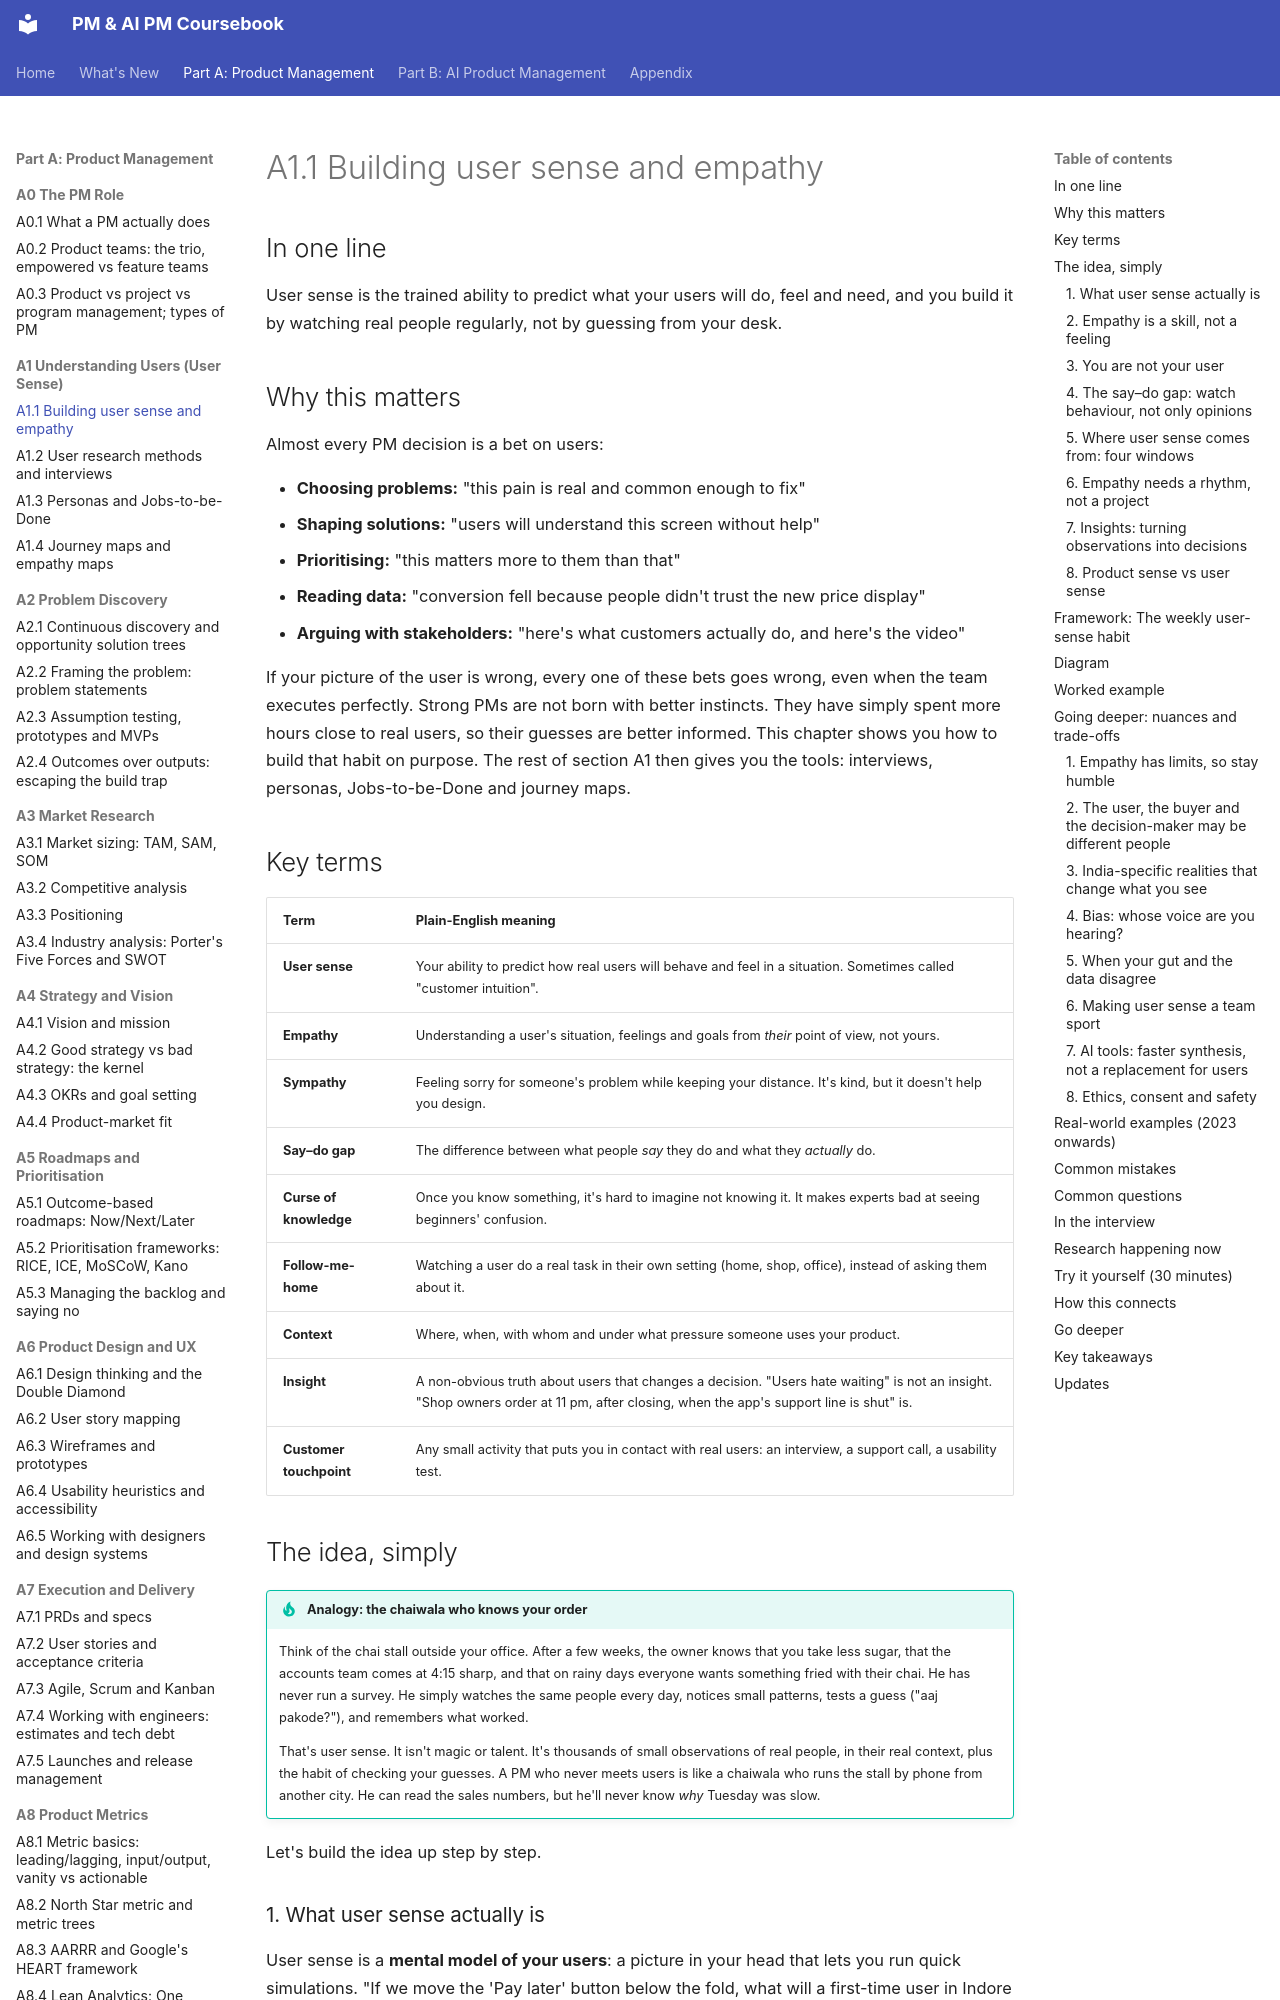

repository: sgunisity/pm-coursebook · page: part-a/01-understanding-users-user-sense/01-building-user-sense-and-empathy/index.html · generator: mkdocs

---
id: A1.1
title: "Building user sense and empathy"
last_reviewed: 2026-11-13
---

# A1.1 Building user sense and empathy

## In one line

User sense is the trained ability to predict what your users will do, feel and need, and you build it by watching real people regularly, not by guessing from your desk.

## Why this matters

Almost every PM decision is a bet on users:

- **Choosing problems:** "this pain is real and common enough to fix"
- **Shaping solutions:** "users will understand this screen without help"
- **Prioritising:** "this matters more to them than that"
- **Reading data:** "conversion fell because people didn't trust the new price display"
- **Arguing with stakeholders:** "here's what customers actually do, and here's the video"

If your picture of the user is wrong, every one of these bets goes wrong, even when the team executes perfectly. Strong PMs are not born with better instincts. They have simply spent more hours close to real users, so their guesses are better informed. This chapter shows you how to build that habit on purpose. The rest of section A1 then gives you the tools: interviews, personas, Jobs-to-be-Done and journey maps.

## Key terms

| Term | Plain-English meaning |
|---|---|
| **User sense** | Your ability to predict how real users will behave and feel in a situation. Sometimes called "customer intuition". |
| **Empathy** | Understanding a user's situation, feelings and goals from *their* point of view, not yours. |
| **Sympathy** | Feeling sorry for someone's problem while keeping your distance. It's kind, but it doesn't help you design. |
| **Say–do gap** | The difference between what people *say* they do and what they *actually* do. |
| **Curse of knowledge** | Once you know something, it's hard to imagine not knowing it. It makes experts bad at seeing beginners' confusion. |
| **Follow-me-home** | Watching a user do a real task in their own setting (home, shop, office), instead of asking them about it. |
| **Context** | Where, when, with whom and under what pressure someone uses your product. |
| **Insight** | A non-obvious truth about users that changes a decision. "Users hate waiting" is not an insight. "Shop owners order at 11 pm, after closing, when the app's support line is shut" is. |
| **Customer touchpoint** | Any small activity that puts you in contact with real users: an interview, a support call, a usability test. |

## The idea, simply

!!! tip "Analogy: the chaiwala who knows your order"
    Think of the chai stall outside your office. After a few weeks, the owner knows that you take less sugar, that the accounts team comes at 4:15 sharp, and that on rainy days everyone wants something fried with their chai. He has never run a survey. He simply watches the same people every day, notices small patterns, tests a guess ("aaj pakode?"), and remembers what worked.

    That's user sense. It isn't magic or talent. It's thousands of small observations of real people, in their real context, plus the habit of checking your guesses. A PM who never meets users is like a chaiwala who runs the stall by phone from another city. He can read the sales numbers, but he'll never know *why* Tuesday was slow.

Let's build the idea up step by step.
